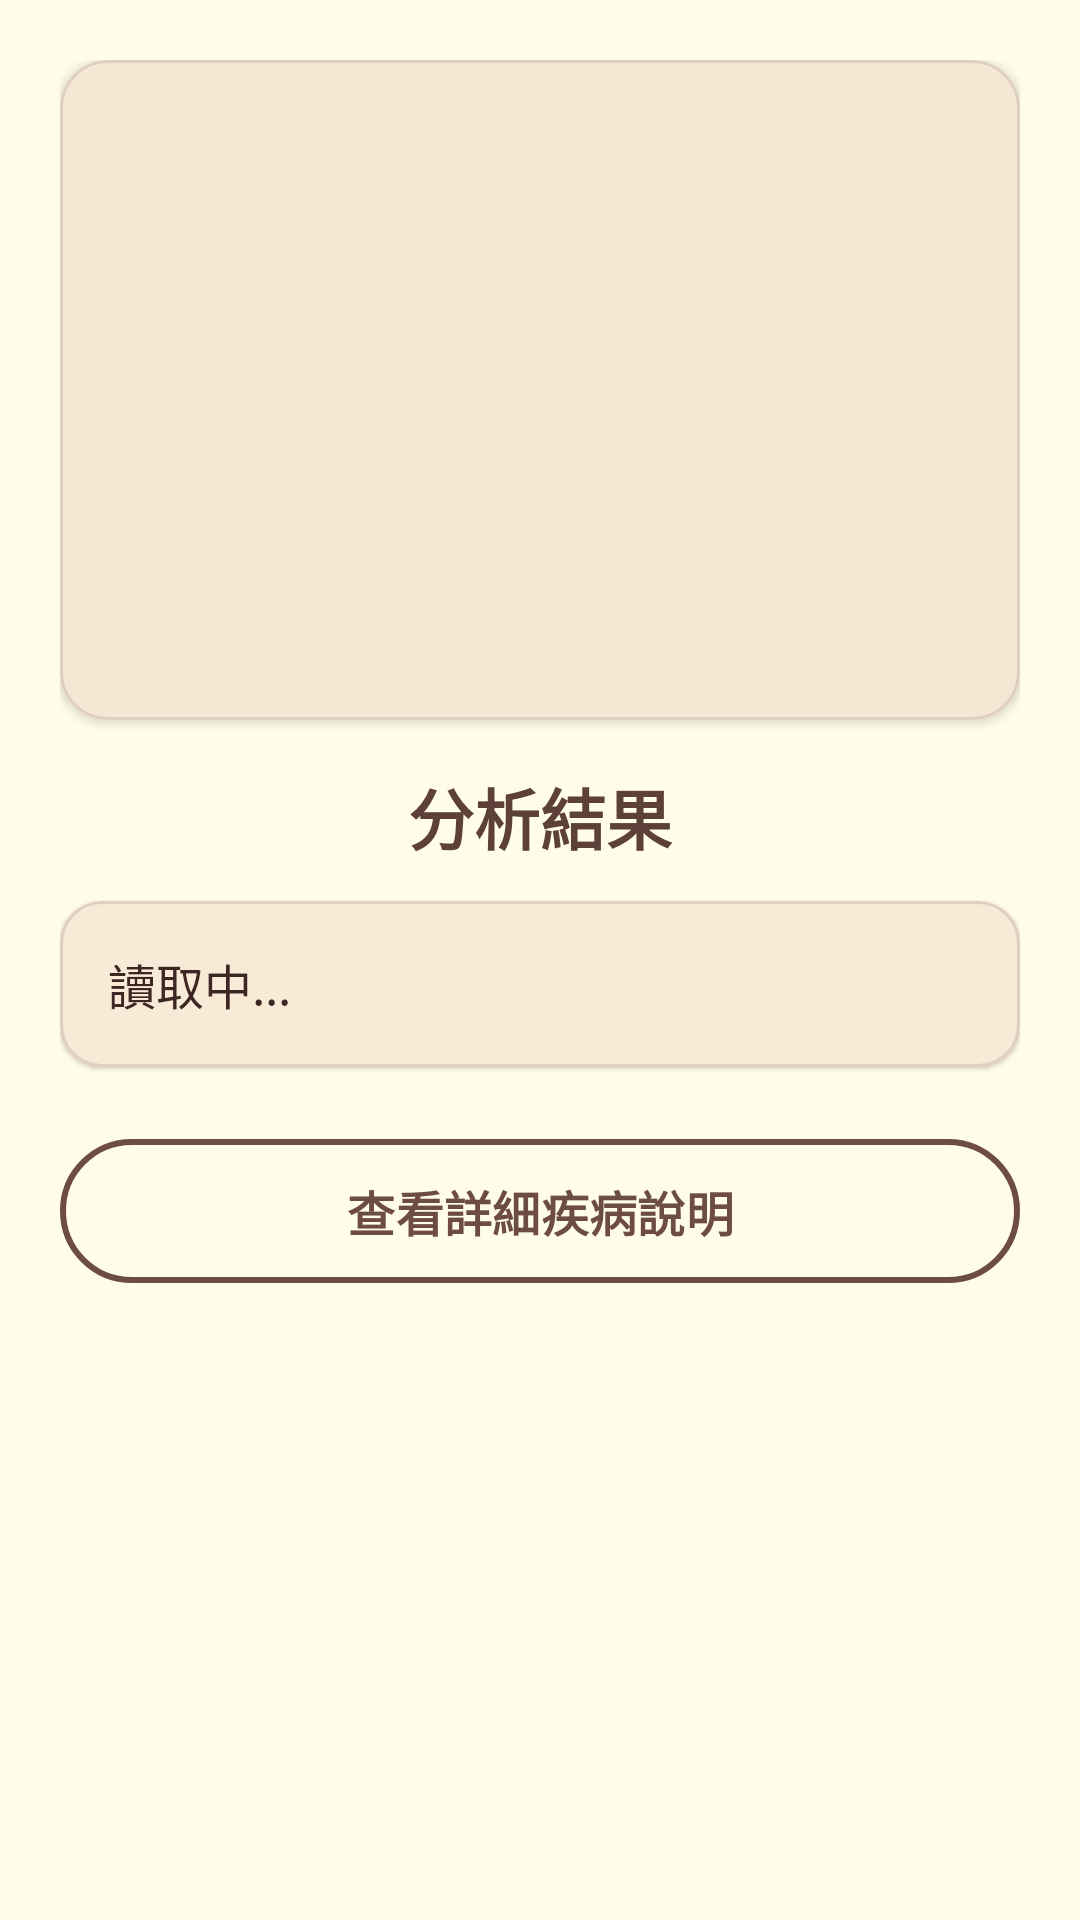

Here is an Android app screen rendered from its layout file. Give the layout XML and the strings, colors and styles it references.
<!-- AndroidManifest.xml: application theme Theme.PetNutritionistApp -->
<!-- res/layout/fragment_bcs_result.xml -->
<?xml version="1.0" encoding="utf-8"?>
<ScrollView xmlns:android="http://schemas.android.com/apk/res/android"
    xmlns:app="http://schemas.android.com/apk/res-auto"
    android:layout_width="match_parent"
    android:layout_height="match_parent"
    android:background="#FFFDE7">

    <LinearLayout
        android:layout_width="match_parent"
        android:layout_height="wrap_content"
        android:orientation="vertical"
        android:gravity="center_horizontal"
        android:padding="20dp">

        
        <com.google.android.material.card.MaterialCardView
            android:layout_width="match_parent"
            android:layout_height="wrap_content"
            app:cardCornerRadius="16dp"
            app:cardElevation="2dp"
            app:strokeColor="#E0CEC2"
            app:strokeWidth="1dp"
            app:cardBackgroundColor="#FFF3E0"
            android:layout_marginBottom="16dp">

            <ImageView
                android:id="@+id/ivDogImage"
                android:layout_width="match_parent"
                android:layout_height="220dp"
                android:scaleType="centerCrop"
                android:contentDescription="狗狗圖片" />
        </com.google.android.material.card.MaterialCardView>

        
        <TextView
            android:id="@+id/tvResult"
            android:layout_width="wrap_content"
            android:layout_height="wrap_content"
            android:text="分析結果"
            android:textColor="#5D4037"
            android:textSize="22sp"
            android:textStyle="bold"
            android:layout_marginBottom="12dp" />

        
        <com.google.android.material.card.MaterialCardView
            android:layout_width="match_parent"
            android:layout_height="wrap_content"
            app:cardCornerRadius="14dp"
            app:cardElevation="1dp"
            app:strokeColor="#E0CEC2"
            app:strokeWidth="1dp"
            app:cardBackgroundColor="#FFF3E0"
            android:layout_marginBottom="20dp">

            <TextView
                android:id="@+id/tvDiseases"
                android:layout_width="match_parent"
                android:layout_height="wrap_content"
                android:text="讀取中..."
                android:textSize="16sp"
                android:textColor="#3E2723"
                android:lineSpacingExtra="4dp"
                android:padding="16dp" />
        </com.google.android.material.card.MaterialCardView>

        
        <com.google.android.material.button.MaterialButton
            android:id="@+id/btnDisease"
            android:layout_width="match_parent"
            android:layout_height="56dp"
            android:text="查看詳細疾病說明"
            android:textStyle="bold"
            android:textSize="16sp"
            android:textColor="#6D4C41"
            app:cornerRadius="28dp"
            app:strokeColor="#6D4C41"
            app:strokeWidth="2dp"
            app:backgroundTint="#00FFFFFF" />

    </LinearLayout>
</ScrollView>
<!-- resources referenced by this layout -->
<resources>
  <style name="Theme.PetNutritionistApp" parent="Theme.Material3.DayNight.NoActionBar">
          <item name="android:statusBarColor">@android:color/transparent</item>
          <item name="android:windowLightStatusBar">true</item>
  
          
          <item name="colorPrimary">@color/md_theme_light_primary</item>
          <item name="colorOnPrimary">@color/md_theme_light_onPrimary</item>
          <item name="colorSecondary">@color/md_theme_light_secondary</item>
          <item name="colorSurface">@color/md_theme_light_surface</item>
          <item name="colorOnSurface">@color/md_theme_light_onSurface</item>
  
          
          <item name="textInputStyle">@style/Widget.M3.TextInputLayout</item>
      </style>
  <color name="md_theme_light_primary">#6D4C41</color>
  <color name="md_theme_light_onPrimary">#FFFFFF</color>
  <color name="md_theme_light_secondary">#C7B5A8</color>
  <color name="md_theme_light_surface">#FFF3E0</color>
  <color name="md_theme_light_onSurface">#3E2723</color>
  <style name="Widget.M3.TextInputLayout" parent="Widget.Material3.TextInputLayout.FilledBox">
          <item name="boxBackgroundMode">filled</item>
          <item name="boxCornerRadiusTopStart">12dp</item>
          <item name="boxCornerRadiusTopEnd">12dp</item>
          <item name="boxCornerRadiusBottomStart">12dp</item>
          <item name="boxCornerRadiusBottomEnd">12dp</item>
      </style>
</resources>
